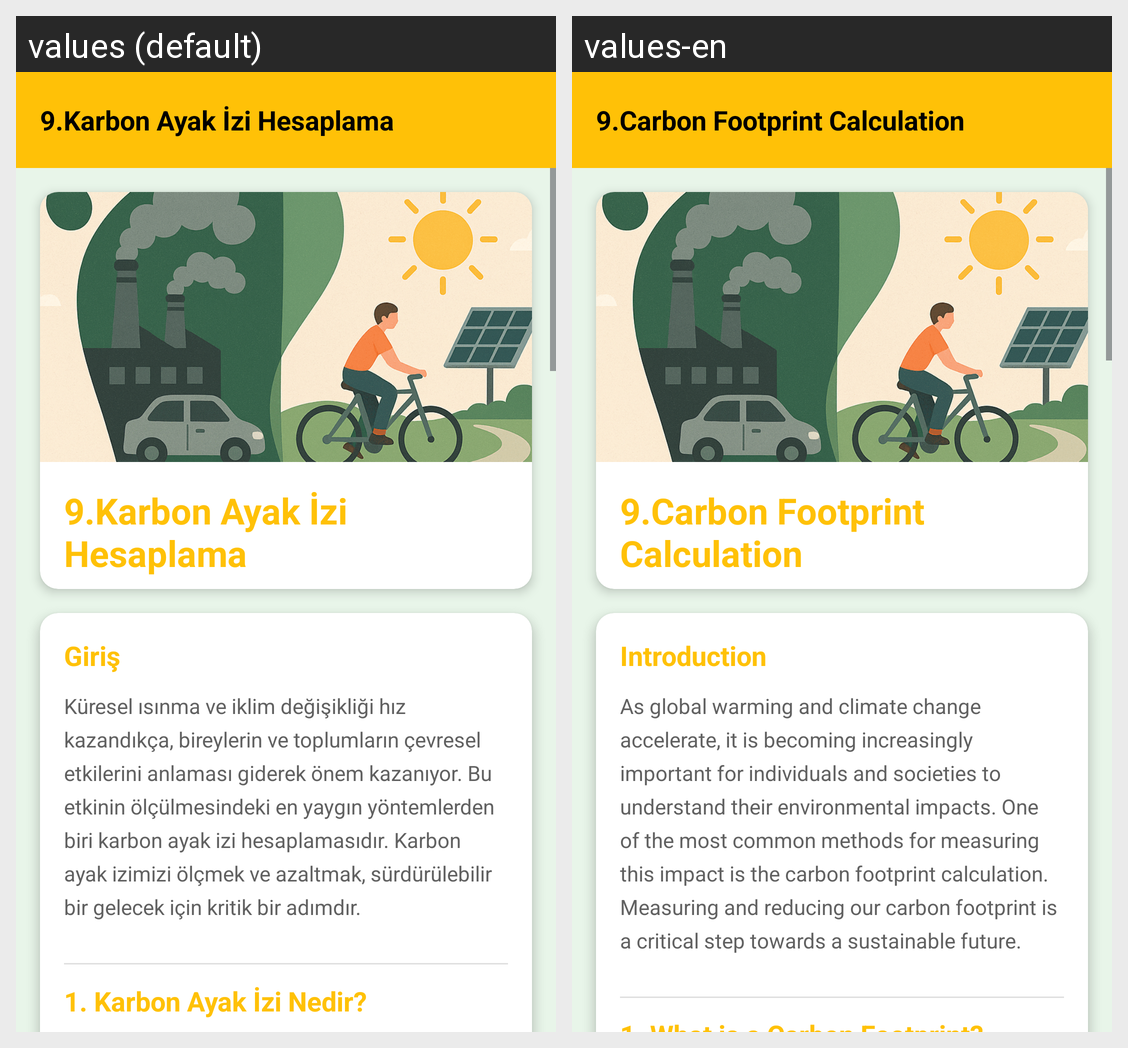

Here is an Android app screen in its default locale and in the app's own translations. Write out the translated-string differences for the strings that appear on this screen.
Android screen res/layout/fragment_karbon_ayak_izi_hesaplama.xml rendered under 2 locales, left to right: values (default), values-en. Device: Nexus 5 (rendered at 1080×1920; each locale shown at half size, 540×960, under a caption strip naming it); theme Theme.GreenMindGreenEnergy.
Strings drawn on this screen, with the default value and each locale's value (text and hints the layout hard-codes, and strings that could not be matched under every locale, appear in the picture but are not listed):

karbonAyakIziHesaplama
  values: 9.Karbon Ayak İzi Hesaplama
  values-en: 9.Carbon Footprint Calculation

giris
  values: Giriş
  values-en: Introduction

girisText4
  values: Küresel ısınma ve iklim değişikliği hız kazandıkça, bireylerin ve toplumların çevresel etkilerini anlaması giderek önem kazanıyor. Bu etkinin ölçülmesindeki en yaygın yöntemlerden biri karbon ayak izi hesaplamasıdır. Karbon ayak izimizi ölçmek ve azaltmak, sürdürülebilir bir gelecek için kritik bir adımdır.
  values-en: As global warming and climate change accelerate, it is becoming increasingly important for individuals and societies to understand their environmental impacts. One of the most common methods for measuring this impact is the carbon footprint calculation. Measuring and reducing our carbon footprint is a critical step towards a sustainable future.
